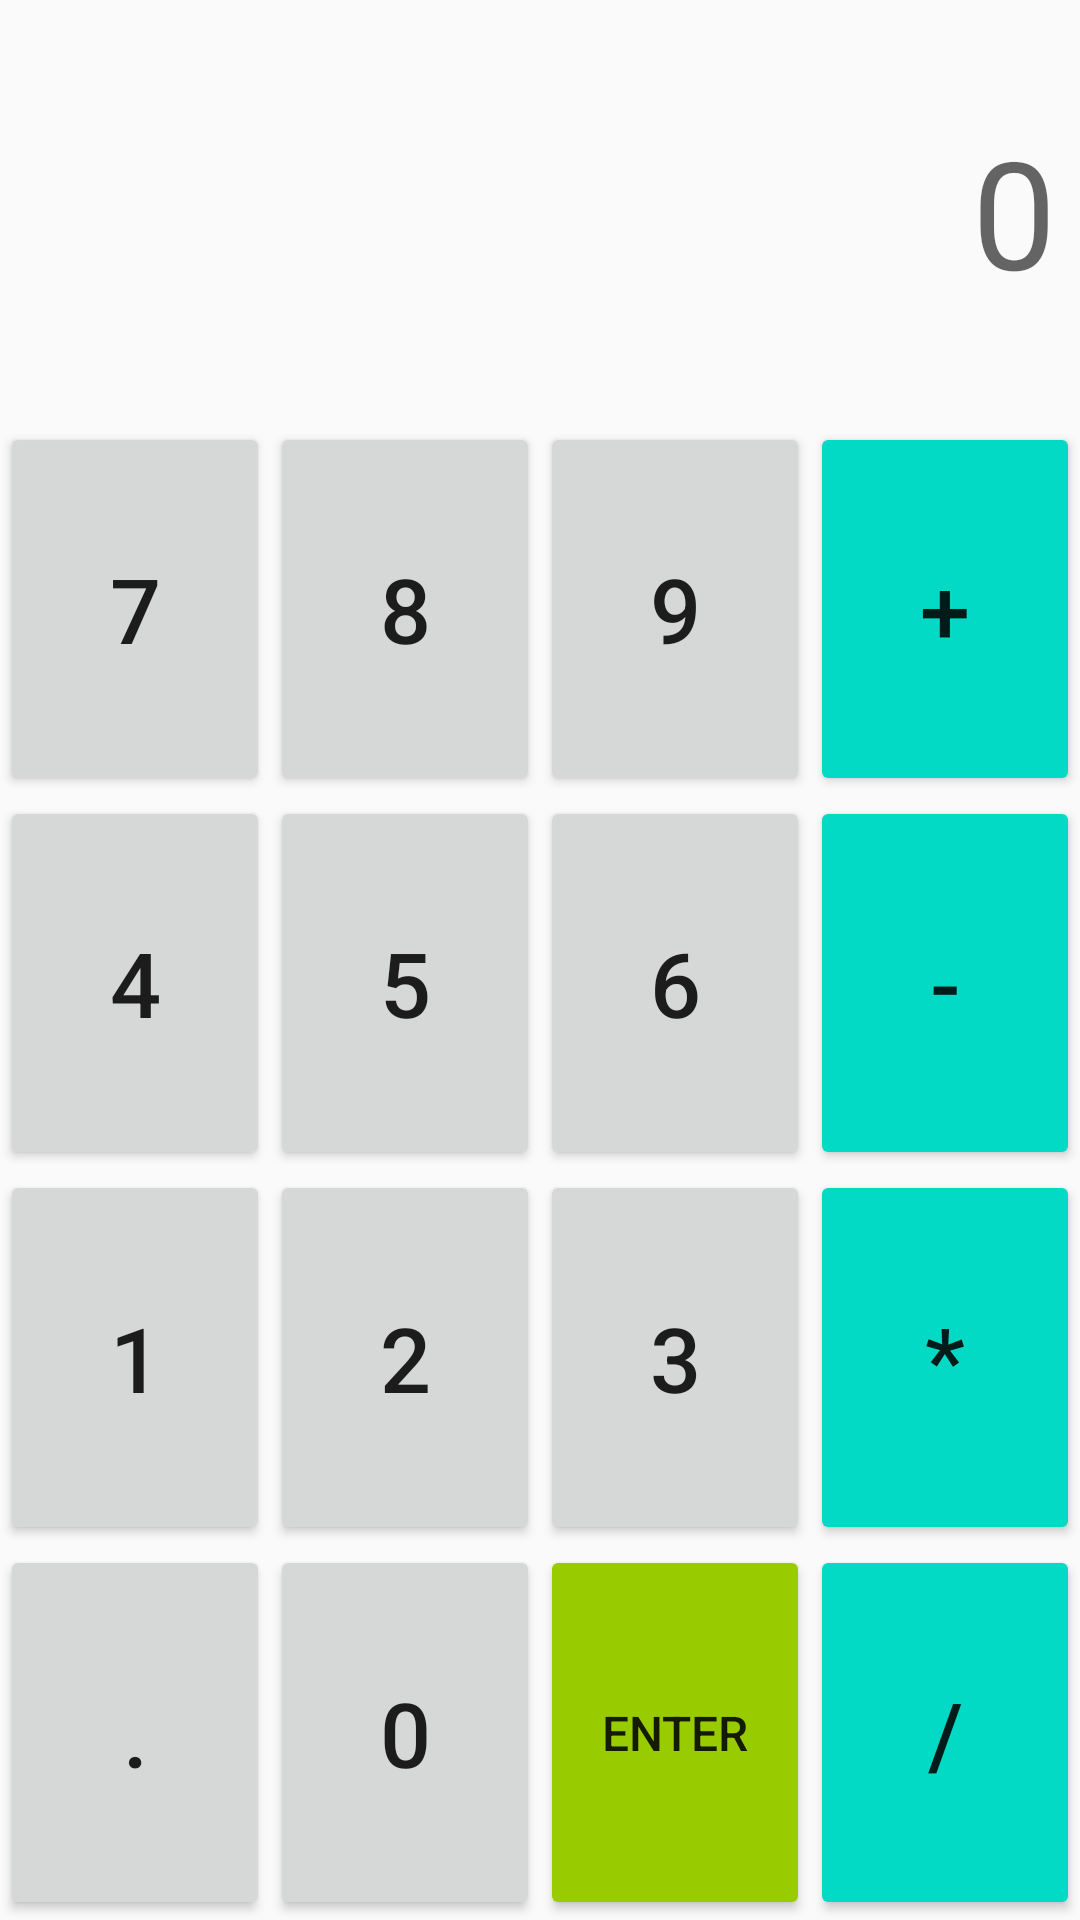

Write the Android layout XML for this screen, with the resource values it uses.
<!-- AndroidManifest.xml: application theme AppTheme -->
<!-- res/layout/activity_calculator.xml -->
<?xml version="1.0" encoding="utf-8"?>
<LinearLayout
	xmlns:android="http://schemas.android.com/apk/res/android"
	xmlns:tools="http://schemas.android.com/tools"
	android:layout_width="match_parent"
	android:layout_height="match_parent"
	android:orientation="vertical"
	tools:context="com.example.romrell4.calculator.MainActivity">

	<TextView
		android:id="@+id/textView"
		android:layout_width="match_parent"
		android:layout_height="0dp"
		android:layout_margin="8dp"
		android:layout_weight="1"
		android:gravity="end|center_vertical"
		android:hint="@string/placeholder"
		android:textColor="@android:color/black"
		android:textSize="50sp" />

	<LinearLayout
		android:layout_width="match_parent"
		android:layout_height="0dp"
		android:layout_weight="1"
		android:orientation="horizontal"
		>

		<Button
			android:id="@+id/seven"
			style="@style/CalculatorButton"
			android:text="@string/seven" />

		<Button
			android:id="@+id/eight"
			style="@style/CalculatorButton"
			android:text="@string/eight" />

		<Button
			android:id="@+id/nine"
			style="@style/CalculatorButton"
			android:text="@string/nine" />

		<Button
			android:id="@+id/add"
			style="@style/CalculatorButton"
			android:backgroundTint="@color/colorAccent"
			android:text="@string/add" />
	</LinearLayout>

	<LinearLayout
		android:layout_width="match_parent"
		android:layout_height="0dp"
		android:layout_weight="1"
		android:orientation="horizontal"
		>

		<Button
			android:id="@+id/four"
			style="@style/CalculatorButton"
			android:text="@string/four" />

		<Button
			android:id="@+id/five"
			style="@style/CalculatorButton"
			android:text="@string/five" />

		<Button
			android:id="@+id/six"
			style="@style/CalculatorButton"
			android:text="@string/six" />

		<Button
			android:id="@+id/subtract"
			style="@style/CalculatorButton"
			android:backgroundTint="@color/colorAccent"
			android:text="@string/subtract" />
	</LinearLayout>

	<LinearLayout
		android:layout_width="match_parent"
		android:layout_height="0dp"
		android:layout_weight="1"
		android:orientation="horizontal"
		>

		<Button
			android:id="@+id/one"
			style="@style/CalculatorButton"
			android:text="@string/one" />

		<Button
			android:id="@+id/two"
			style="@style/CalculatorButton"
			android:text="@string/two" />

		<Button
			android:id="@+id/three"
			style="@style/CalculatorButton"
			android:text="@string/three" />

		<Button
			android:id="@+id/multiply"
			style="@style/CalculatorButton"
			android:backgroundTint="@color/colorAccent"
			android:text="@string/multiply" />
	</LinearLayout>

	<LinearLayout
		android:layout_width="match_parent"
		android:layout_height="0dp"
		android:layout_weight="1"
		android:orientation="horizontal"
		>

		<Button
			android:id="@+id/dot"
			style="@style/CalculatorButton"
			android:text="@string/dot" />

		<Button
			android:id="@+id/zero"
			style="@style/CalculatorButton"
			android:text="@string/zero" />

		<Button
			android:id="@+id/enter"
			style="@style/CalculatorButton"
			android:backgroundTint="@android:color/holo_green_light"
			android:text="@string/enter"
			android:textSize="16sp" />

		<Button
			android:id="@+id/divide"
			style="@style/CalculatorButton"
			android:backgroundTint="@color/colorAccent"
			android:text="@string/divide" />
	</LinearLayout>
</LinearLayout>
<!-- resources referenced by this layout -->
<resources>
  <string name="add">+</string>
  <string name="divide">/</string>
  <string name="dot">.</string>
  <string name="eight">8</string>
  <string name="enter">ENTER</string>
  <string name="five">5</string>
  <string name="four">4</string>
  <string name="multiply">*</string>
  <string name="nine">9</string>
  <string name="one">1</string>
  <string name="placeholder">0</string>
  <string name="seven">7</string>
  <string name="six">6</string>
  <string name="subtract">-</string>
  <string name="three">3</string>
  <string name="two">2</string>
  <string name="zero">0</string>
  <style name="CalculatorButton" parent="Base.TextAppearance.AppCompat.Button">
  		<item name="android:layout_width">0dp</item>
  		<item name="android:layout_height">match_parent</item>
  		<item name="android:layout_weight">1</item>
  		<item name="android:textSize">30sp</item>
  	</style>
  <style name="AppTheme" parent="Theme.AppCompat.Light.DarkActionBar">
  		
  		<item name="colorPrimary">@color/colorPrimary</item>
  		<item name="colorPrimaryDark">@color/colorPrimaryDark</item>
  		<item name="colorAccent">@color/colorAccent</item>
  	</style>
  <!-- not gathered from this repository: default colours our renderer supplied (Android Studio template values) -->
  <color name="colorPrimary">#FF6200EE</color>
  <color name="colorPrimaryDark">#FF3700B3</color>
  <color name="colorAccent">#FF03DAC5</color>
</resources>
